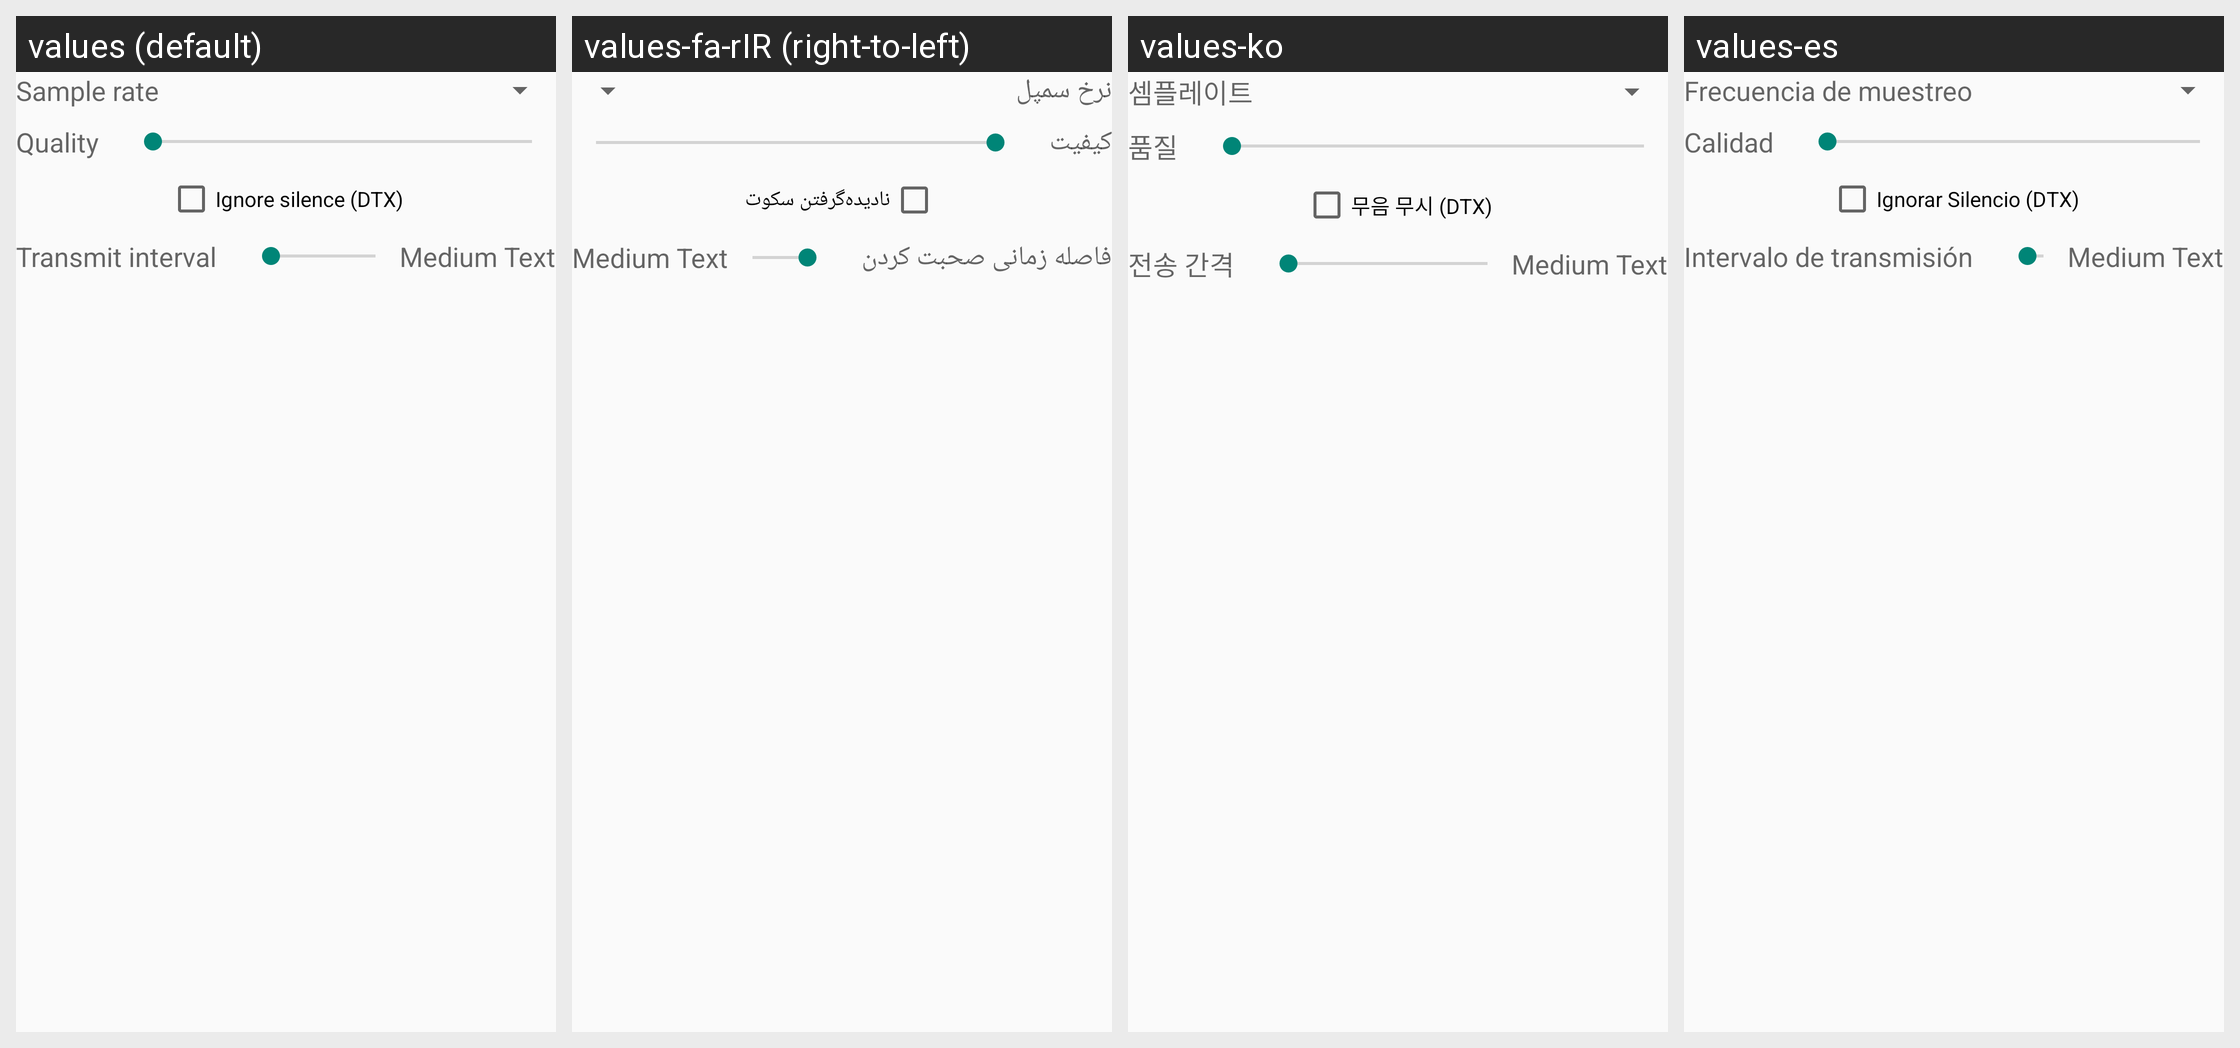

Here is an Android app screen in its default locale and in the app's own translations. Write out the translated-string differences for the strings that appear on this screen.
Android screen res/layout/fragment_audiocodec_speexvbr.xml rendered under 4 locales, left to right: values (default), values-fa-rIR (right-to-left), values-ko, values-es. Device: Nexus 5 (rendered at 1080×1920; each locale shown at half size, 540×960, under a caption strip naming it); theme AppTheme.
Other locales in the repository, not shown: values-ar, values-ar-rIL, values-az, values-da-rDK, values-de, values-fr, values-hr, values-in, values-it, values-mk, values-nl, values-pl, values-pt, values-ru, values-sr, values-tr, values-uk, values-vi-rVN, values-zh.
Strings drawn on this screen, with the default value and each locale's value (text and hints the layout hard-codes, and strings that could not be matched under every locale, appear in the picture but are not listed):

text_samplerate
  values: Sample rate
  values-fa-rIR: نرخ سمپل
  values-ko: 셈플레이트
  values-es: Frecuencia de muestreo

text_quality
  values: Quality
  values-fa-rIR: کیفیت
  values-ko: 품질
  values-es: Calidad

text_ignore_silence
  values: Ignore silence (DTX)
  values-fa-rIR: نادیده‌گرفتن سکوت
  values-ko: 무음 무시 (DTX)
  values-es: Ignorar Silencio (DTX)

text_txinterval
  values: Transmit interval
  values-fa-rIR: فاصله زمانی صحبت کردن
  values-ko: 전송 간격
  values-es: Intervalo de transmisión
